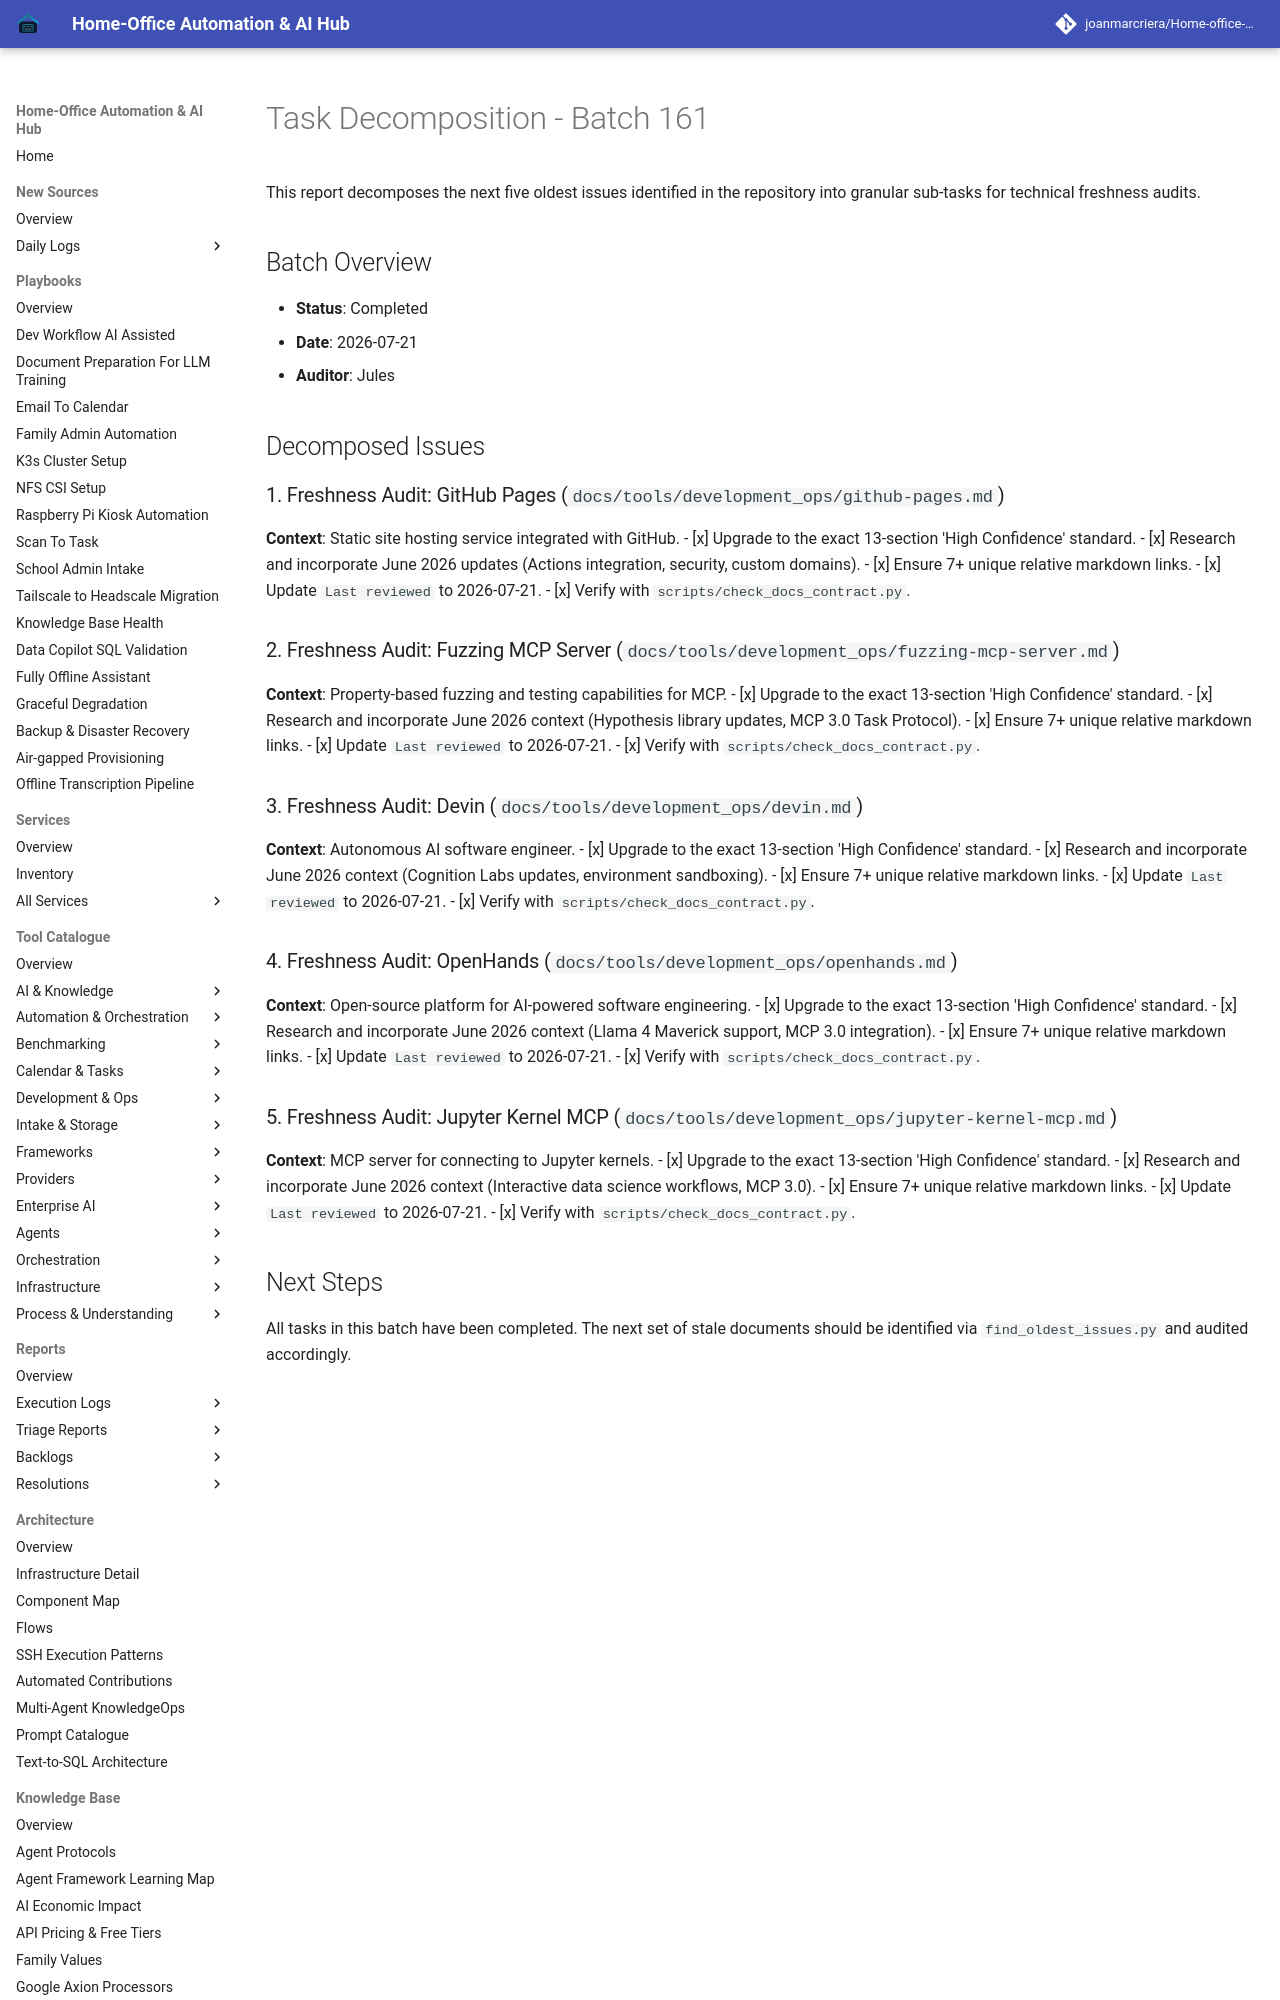

repository: joanmarcriera/Home-office-automations · page: reports/task-decomposition-batch-161/index.html · generator: mkdocs

# Task Decomposition - Batch 161

This report decomposes the next five oldest issues identified in the repository into granular sub-tasks for technical freshness audits.

## Batch Overview
- **Status**: Completed
- **Date**: 2026-07-21
- **Auditor**: Jules

## Decomposed Issues

### 1. Freshness Audit: GitHub Pages (`docs/tools/development_ops/github-pages.md`)
**Context**: Static site hosting service integrated with GitHub.
- [x] Upgrade to the exact 13-section 'High Confidence' standard.
- [x] Research and incorporate June 2026 updates (Actions integration, security, custom domains).
- [x] Ensure 7+ unique relative markdown links.
- [x] Update `Last reviewed` to 2026-07-21.
- [x] Verify with `scripts/check_docs_contract.py`.

### 2. Freshness Audit: Fuzzing MCP Server (`docs/tools/development_ops/fuzzing-mcp-server.md`)
**Context**: Property-based fuzzing and testing capabilities for MCP.
- [x] Upgrade to the exact 13-section 'High Confidence' standard.
- [x] Research and incorporate June 2026 context (Hypothesis library updates, MCP 3.0 Task Protocol).
- [x] Ensure 7+ unique relative markdown links.
- [x] Update `Last reviewed` to 2026-07-21.
- [x] Verify with `scripts/check_docs_contract.py`.
